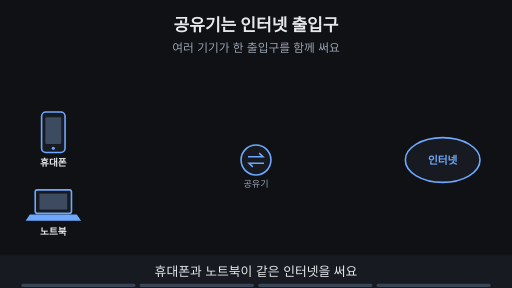
t = 0.00 s
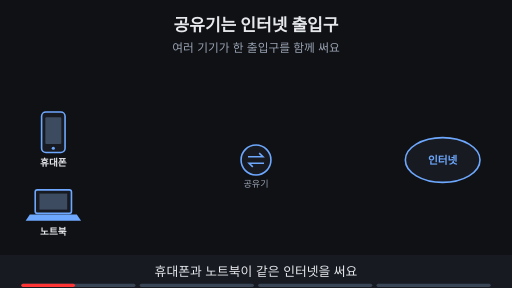
t = 1.88 s
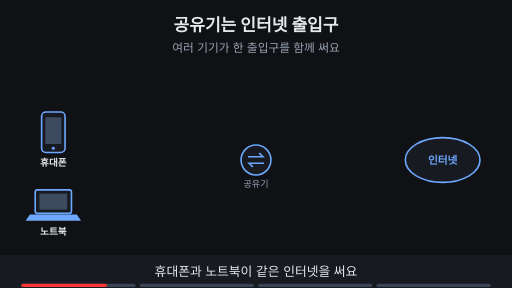
t = 3.00 s
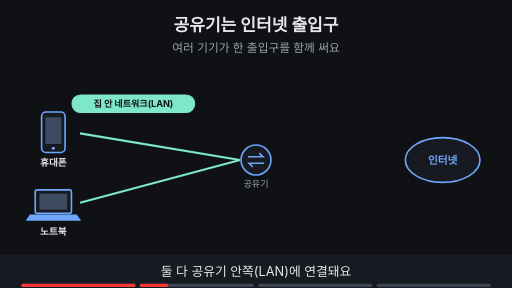
t = 5.00 s
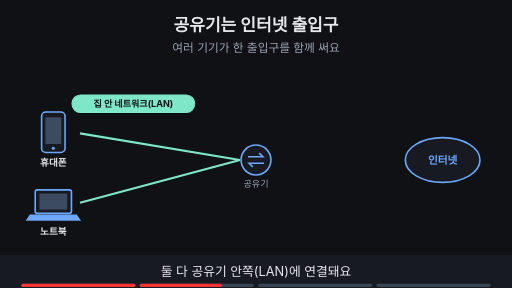
t = 6.88 s
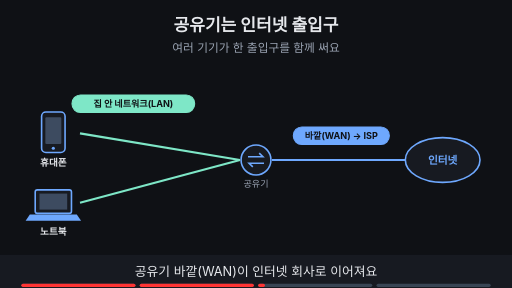
t = 8.24 s

The animated SVG that drew these frames (rendered in a browser with its animation timeline set to each time). Animation: 11 SMIL elements (animate=11); frames cover the first 8.24 s, repeats indefinitely.

<svg xmlns="http://www.w3.org/2000/svg" viewBox="0 0 960 540" width="960" height="540" font-family="-apple-system,'Apple SD Gothic Neo','Segoe UI',sans-serif">
<title>공유기는 인터넷 출입구</title>
<rect width="960" height="540" fill="#0f1115"/>
<text x="480" y="58" text-anchor="middle" font-size="32" font-weight="700" fill="#e6e8ec">공유기는 인터넷 출입구</text>
<text x="480" y="98" text-anchor="middle" font-size="22" fill="#9aa3b2">여러 기기가 한 출입구를 함께 써요</text>
<rect x="78" y="210" width="44" height="76" rx="8" fill="#171a21" stroke="#6ea8fe" stroke-width="3"/><rect x="85" y="220" width="30" height="50" rx="2" fill="#3d4b60"/><circle cx="100" cy="278" r="3" fill="#6ea8fe"/><text x="100" y="312" text-anchor="middle" font-size="18" font-weight="700" fill="#e6e8ec">휴대폰</text><rect x="66" y="356" width="68" height="44" rx="4" fill="#171a21" stroke="#6ea8fe" stroke-width="3"/><rect x="74" y="363" width="52" height="30" fill="#3d4b60"/><polygon points="56,402 144,402 152,414 48,414" fill="#6ea8fe"/><text x="100" y="440" text-anchor="middle" font-size="18" font-weight="700" fill="#e6e8ec">노트북</text><circle cx="480" cy="300" r="28" fill="#171a21" stroke="#6ea8fe" stroke-width="3"/><path d="M465 294 h28 l-7 -7 M495 306 h-28 l7 7" fill="none" stroke="#6ea8fe" stroke-width="3"/><text x="480" y="350" text-anchor="middle" font-size="17" fill="#9aa3b2">공유기</text><ellipse cx="830" cy="300" rx="70" ry="42" fill="#171a21" stroke="#6ea8fe" stroke-width="3"/><text x="830" y="307" text-anchor="middle" font-size="20" font-weight="700" fill="#6ea8fe">인터넷</text><g opacity="0"><animate attributeName="opacity" values="0;0;1;1" keyTimes="0;0.250;0.265;1" dur="16s" repeatCount="indefinite"/><line x1="150" y1="250" x2="450" y2="300" stroke="#7ee7c7" stroke-width="4"/><line x1="150" y1="380" x2="450" y2="300" stroke="#7ee7c7" stroke-width="4"/><rect x="135" y="178" width="230" height="33" rx="16" fill="#7ee7c7" stroke="#7ee7c7" stroke-width="2"/><text x="250" y="201.12" text-anchor="middle" font-size="17" font-weight="700" fill="#0f1115">집 안 네트워크(LAN)</text></g><g opacity="0"><animate attributeName="opacity" values="0;0;1;1" keyTimes="0;0.500;0.515;1" dur="16s" repeatCount="indefinite"/><line x1="510" y1="300" x2="760" y2="300" stroke="#6ea8fe" stroke-width="4"/><rect x="550" y="238" width="180" height="33" rx="16" fill="#6ea8fe" stroke="#6ea8fe" stroke-width="2"/><text x="640" y="261.12" text-anchor="middle" font-size="17" font-weight="700" fill="#0f1115">바깥(WAN) → ISP</text></g><g opacity="0"><animate attributeName="opacity" values="0;0;1;1" keyTimes="0;0.750;0.765;1" dur="16s" repeatCount="indefinite"/><rect x="290" y="423" width="380" height="34" rx="17" fill="#0f1115" stroke="#ffb454" stroke-width="2"/><text x="480" y="446.48" text-anchor="middle" font-size="18" font-weight="700" fill="#ffb454">기기마다 회선 X, 공유기 하나로 함께</text></g>
<rect x="0" y="478" width="960" height="62" fill="#171a21"/>
<g opacity="1"><animate attributeName="opacity" values="1;1;0;0" keyTimes="0;0.235;0.250;1" dur="16s" repeatCount="indefinite"/><text x="480" y="518" text-anchor="middle" font-size="24" fill="#e6e8ec">휴대폰과 노트북이 같은 인터넷을 써요</text></g>
<g opacity="0"><animate attributeName="opacity" values="0;0;1;1;0;0" keyTimes="0;0.250;0.265;0.485;0.500;1" dur="16s" repeatCount="indefinite"/><text x="480" y="518" text-anchor="middle" font-size="24" fill="#e6e8ec">둘 다 공유기 안쪽(LAN)에 연결돼요</text></g>
<g opacity="0"><animate attributeName="opacity" values="0;0;1;1;0;0" keyTimes="0;0.500;0.515;0.735;0.750;1" dur="16s" repeatCount="indefinite"/><text x="480" y="518" text-anchor="middle" font-size="24" fill="#e6e8ec">공유기 바깥(WAN)이 인터넷 회사로 이어져요</text></g>
<g opacity="0"><animate attributeName="opacity" values="0;0;1;1" keyTimes="0;0.750;0.765;1" dur="16s" repeatCount="indefinite"/><text x="480" y="518" text-anchor="middle" font-size="24" fill="#e6e8ec">공유기는 인터넷 출입구 역할을 해요</text></g>

<g aria-label="재생 진행 막대" data-stage-count="4"><g class="progress-segment" data-stage="1"><rect x="40" y="532" width="214" height="6" rx="3" fill="#394554"/><rect x="40" y="532" width="0" height="6" rx="3" fill="#ff3434"><animate attributeName="width" values="0;214;214" keyTimes="0;0.250000;1" dur="16s" repeatCount="indefinite"/></rect></g><g class="progress-segment" data-stage="2"><rect x="262" y="532" width="214" height="6" rx="3" fill="#394554"/><rect x="262" y="532" width="0" height="6" rx="3" fill="#ff3434"><animate attributeName="width" values="0;0;214;214" keyTimes="0;0.250000;0.500000;1" dur="16s" repeatCount="indefinite"/></rect></g><g class="progress-segment" data-stage="3"><rect x="484" y="532" width="214" height="6" rx="3" fill="#394554"/><rect x="484" y="532" width="0" height="6" rx="3" fill="#ff3434"><animate attributeName="width" values="0;0;214;214" keyTimes="0;0.500000;0.750000;1" dur="16s" repeatCount="indefinite"/></rect></g><g class="progress-segment" data-stage="4"><rect x="706" y="532" width="214" height="6" rx="3" fill="#394554"/><rect x="706" y="532" width="0" height="6" rx="3" fill="#ff3434"><animate attributeName="width" values="0;0;214" keyTimes="0;0.750000;1" dur="16s" repeatCount="indefinite"/></rect></g></g></svg>
